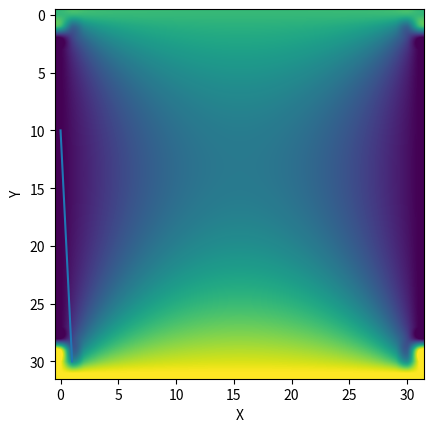

Reproduce this figure in Python. (Note: this script raises an exception after producing the figure.)
import numpy as np # This library deals with the vectors and matrices for us
from numpy.linalg import inv # Imports the function to compute the inverse
import matplotlib.pyplot as plt # Deals with plotting

N = 10 # The number of elements
T1 = 10  # The temperature on the left most point x=0
T2 = 30  # The temperature on the right most point x=L
L = 1.0  # Length of rod

M = np.matrix(np.zeros([N,N])) # The start of our matrix

for i in range(N):
    M[i,i] = -2 # Sets diagonal equal to 2
for i in range(N-1):
    M[i+1, i] = 1 # Sets upper diagonal equal to 1
    M[i, i+1] = 1 # Sets lower diagonal equal to 1
    
B = np.zeros([N,1])
B[0] = T1
B[N-1] = T2  # Creates the Boundary vector
T = -inv(M)*B # Actually computes our result


T = np.vstack([T1, T,T2]) # adds the x=0 and x=L
x = np.linspace(0,L,N+2)
  
plt.plot(x, T)
plt.xlabel("Position")
plt.ylabel("Temperature")
plt.show()


import numpy as np # This library deals with the vectors and matrices for us
from numpy.linalg import inv # Imports the function to compute the inverse
import matplotlib.pyplot as plt # Deals with plotting

#Computes the temperature profile given a boundary condition
def TemperatureProfile(B,N):

    M = np.matrix(np.zeros([N*N,N*N])) # The start of our matrix

    for i in range(N*N):
        M[i,i] = -4 # Sets diagonal equal to 2
    for o in range(N):
        for i in range(N-1):
            M[o*N + i+1, o*N + i] = 1 # Sets upper diagonal equal to 1
            M[o*N + i, o*N + i+1] = 1 # Sets lower diagonal equal to 1
    for i in range(N*N-N):
        M[i+N, i] = 1
        M[i, i+N] = 1

    T = -inv(M)*B # Actually computes our result

    T = T.reshape((N,N)) # Transforms our vector into a 2d table of numbers which correspond to the temperature at that poinn

    # These next few lines combine our solution with the boundary conditions
    Ttotal = np.zeros((N+2,N+2))
    for i in range(N):
        Ttotal[0, i] = B[i]
        Ttotal[N+1,i] = B[N*N-N-1 + i]
        Ttotal[i, 0] = B[i*N]
        Ttotal[i, N+1] = B[i*N + N-1] #
    Ttotal[0,0] = Ttotal[1,0] = Ttotal[0,1] = B[0]
    Ttotal[N+1,0] = Ttotal[N+1,1] = Ttotal[N,0] = B[N*N-N]
    Ttotal[0,N+1] = Ttotal[1,N+1] = Ttotal[0,N] = B[N-1]
    Ttotal[N+1,N+1] = Ttotal[N,N+1] = Ttotal[N+1,N] = B[N*N-1]
    Ttotal[1:N+1, 1:N+1] = T[:,:] 
    ####

    return Ttotal



import matplotlib.pyplot as plt # Deals with plotting

N = 30 # Don't set above 50 or it will take too long
B = np.zeros([N*N,1])

# Set the boundary conditions (top par at temperature T1 and bottom at temperature T2)
T1=20
T2=30
for i in range(N):
    B[i] = T1
    B[N*N - 1 - i] = T2

T = TemperatureProfile(B,N)
plt.imshow(T, interpolation = "spline16")
plt.xlabel("X")
plt.ylabel("Y")
plt.show()

import matplotlib.pyplot as plt # Deals with plotting

N = 30 # Don't set above 50 or it will take too long
B = np.zeros([N*N,1])

# Set the boundary conditions (Only half of the top has non-zero temperature and half of the bottom)
T1=0
T2=30
for i in range(N/2):
    B[i] = T1
    B[N*N - 1 - i] = T2

T = TemperatureProfile(B,N)
plt.imshow(T, interpolation = "spline16")
plt.xlabel("X")
plt.ylabel("Y")
plt.show()

import matplotlib.pyplot as plt # Deals with plotting

N = 30 # Don't set above 50 or it will take too long
B = np.zeros([N*N,1])

# Set the boundary conditions (Only half of the top has non-zero temperature and half of the bottom)
T1=-20
T2=20
T3=20
T4=-20
for i in range(N/2):
    B[i] = T1
    B[(N-1-i)*N] = T2
    B[i*N + N-1] = T3
    B[N*N - 1 - i] = T4

T = TemperatureProfile(B,N)
plt.imshow(T, interpolation = "spline16")
plt.xlabel("X")
plt.ylabel("Y")
plt.show()

